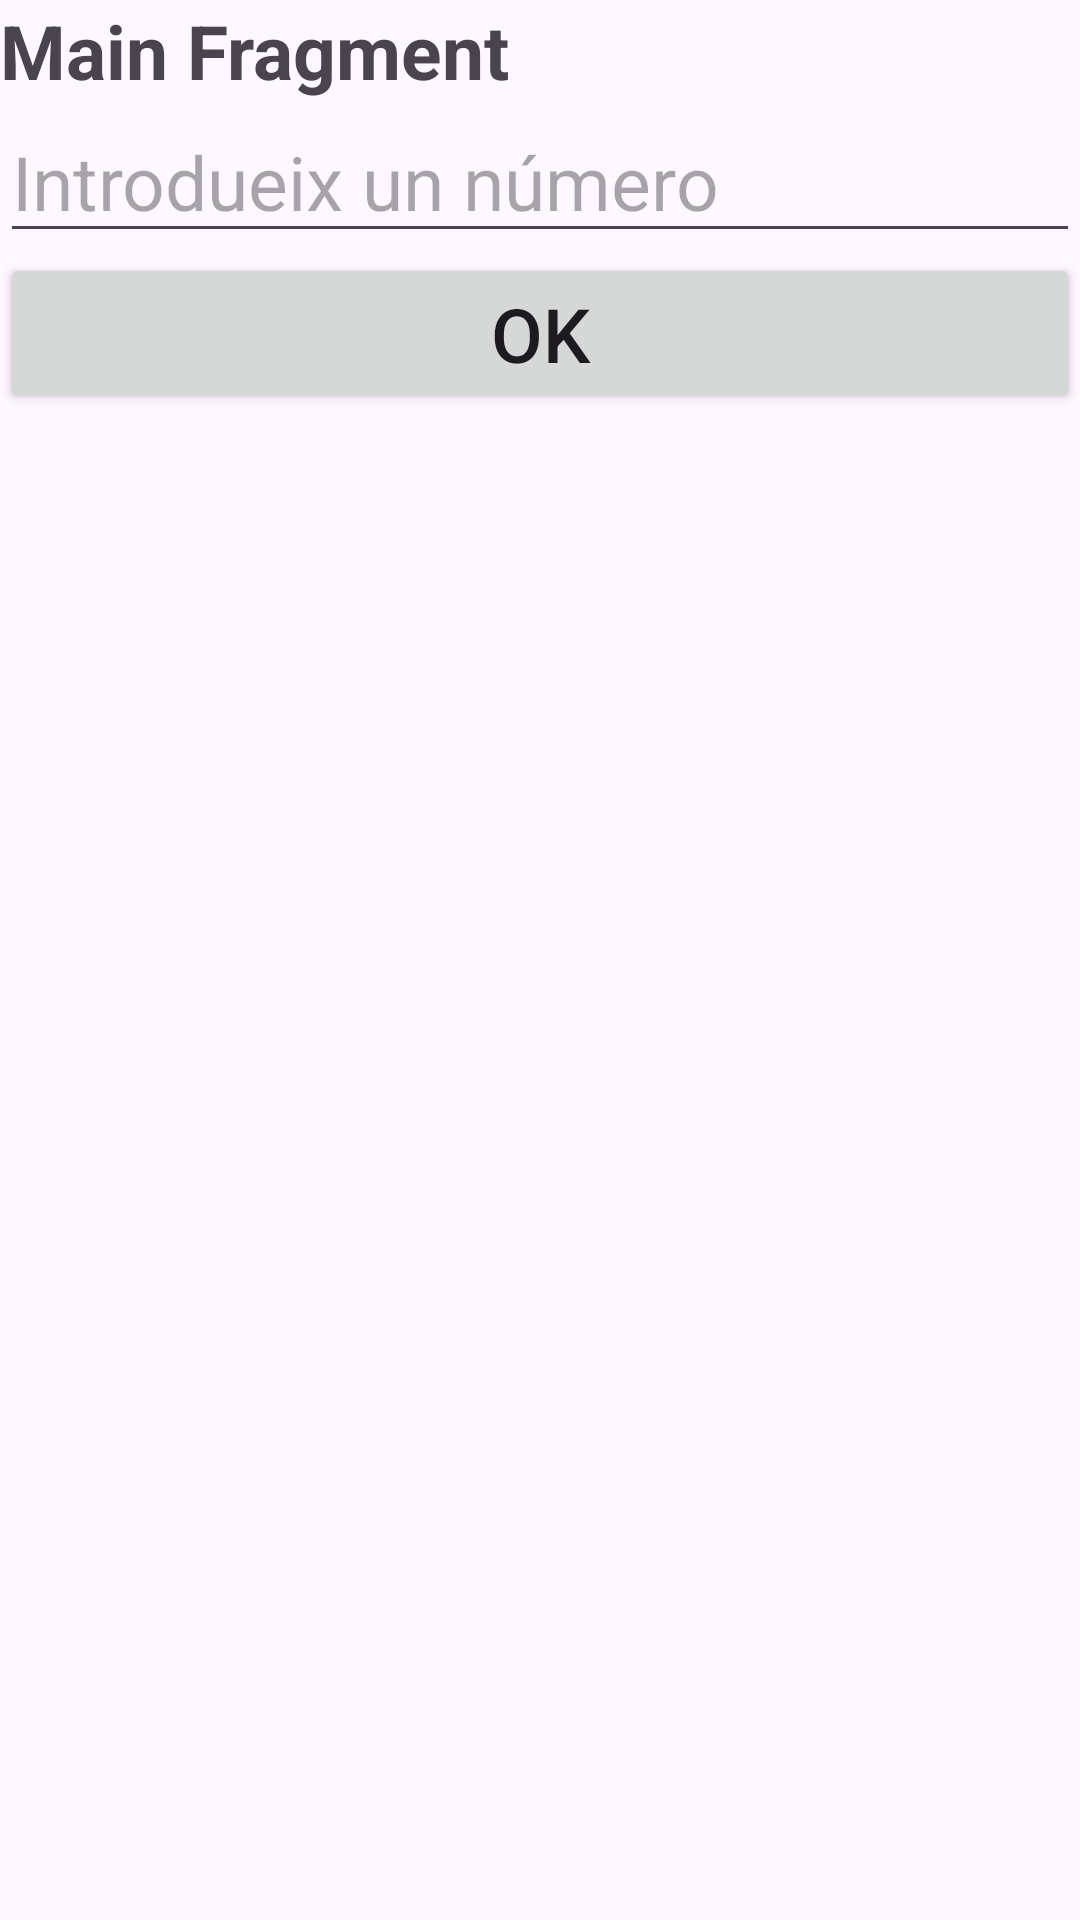

Write the Android layout XML for this screen, with the resource values it uses.
<!-- AndroidManifest.xml: application theme Theme.M08UF116FTFragments -->
<!-- res/layout/fragment_main.xml -->
<?xml version="1.0" encoding="utf-8"?>
<LinearLayout
    xmlns:android="http://schemas.android.com/apk/res/android"
    android:layout_width="match_parent"
    android:layout_height="match_parent"
    android:orientation="vertical">

    <TextView
        android:layout_width="wrap_content"
        android:layout_height="wrap_content"
        android:text="Main Fragment"
        android:textStyle="bold"
        android:textSize="25sp"
    />
    <EditText
        android:id="@+id/TxtData"
        android:layout_width="match_parent"
        android:layout_height="wrap_content"
        android:hint="Introdueix un número"
        android:textSize="25sp"
    />
    <Button
        android:id="@+id/BtnOk"
        android:text="OK"
        android:layout_width="match_parent"
        android:layout_height="wrap_content"
        android:textSize="25sp"
    />

</LinearLayout>
<!-- resources referenced by this layout -->
<resources>
  <style name="Theme.M08UF116FTFragments" parent="Base.Theme.M08UF116FTFragments" />
  <style name="Base.Theme.M08UF116FTFragments" parent="Theme.Material3.DayNight.NoActionBar">
          
          
      </style>
</resources>
